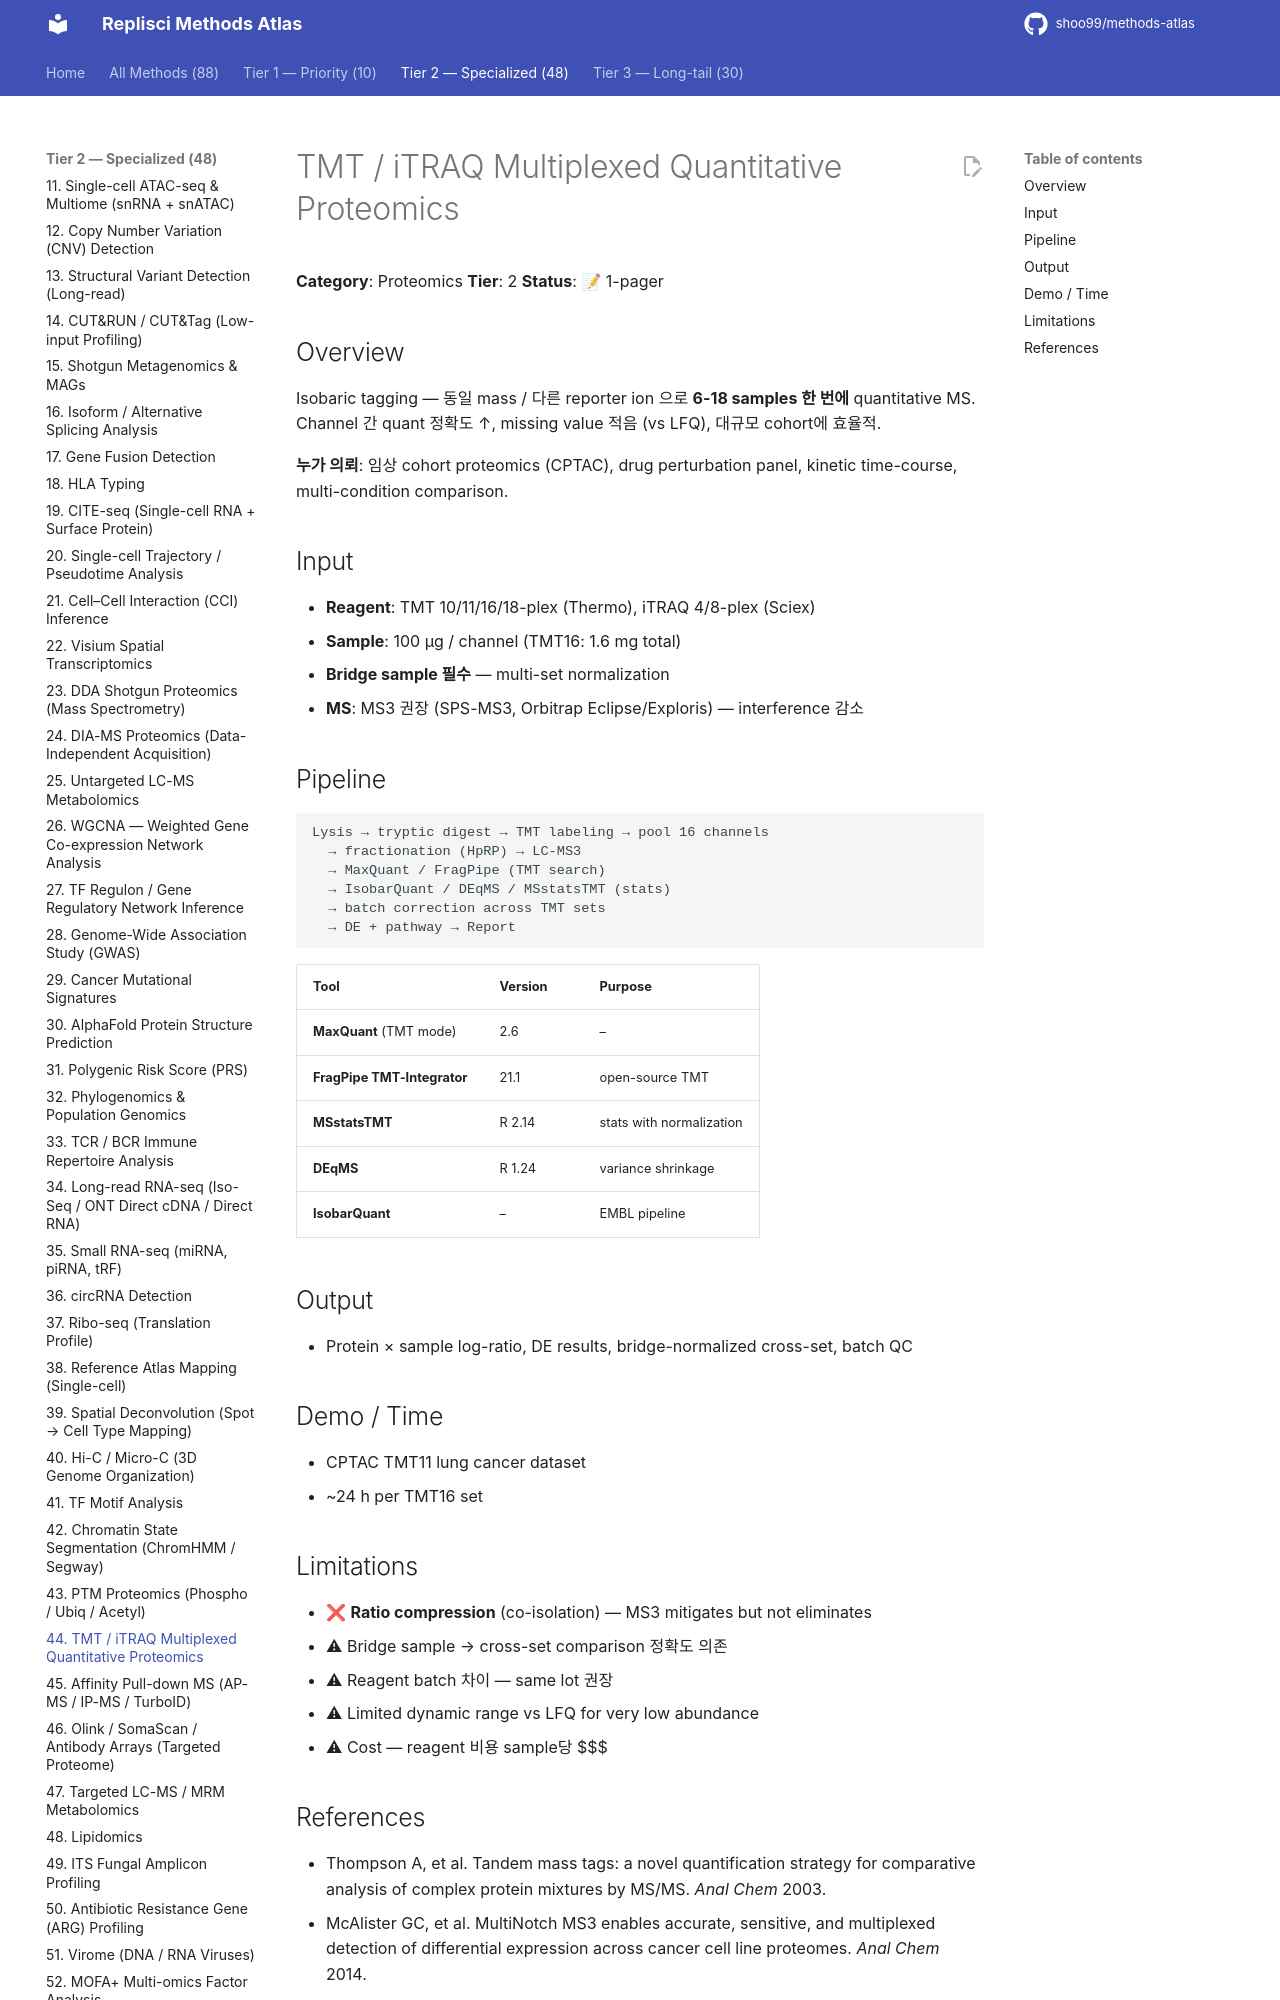

repository: shoo99/methods-atlas · page: methods/44-tmt-multiplex/index.html · generator: mkdocs

# TMT / iTRAQ Multiplexed Quantitative Proteomics

**Category**: Proteomics
**Tier**: 2
**Status**: 📝 1-pager

## Overview

Isobaric tagging — 동일 mass / 다른 reporter ion 으로 **6-18 samples 한 번에** quantitative MS. Channel 간 quant 정확도 ↑, missing value 적음 (vs LFQ), 대규모 cohort에 효율적.

**누가 의뢰**: 임상 cohort proteomics (CPTAC), drug perturbation panel, kinetic time-course, multi-condition comparison.

## Input

- **Reagent**: TMT 10/11/16/18-plex (Thermo), iTRAQ 4/8-plex (Sciex)
- **Sample**: 100 µg / channel (TMT16: 1.6 mg total)
- **Bridge sample 필수** — multi-set normalization
- **MS**: MS3 권장 (SPS-MS3, Orbitrap Eclipse/Exploris) — interference 감소

## Pipeline

```
Lysis → tryptic digest → TMT labeling → pool 16 channels
  → fractionation (HpRP) → LC-MS3
  → MaxQuant / FragPipe (TMT search)
  → IsobarQuant / DEqMS / MSstatsTMT (stats)
  → batch correction across TMT sets
  → DE + pathway → Report
```

| Tool | Version | Purpose |
|------|---------|---------|
| **MaxQuant** (TMT mode) | 2.6 | – |
| **FragPipe TMT-Integrator** | 21.1 | open-source TMT |
| **MSstatsTMT** | R 2.14 | stats with normalization |
| **DEqMS** | R 1.24 | variance shrinkage |
| **IsobarQuant** | – | EMBL pipeline |

## Output

- Protein × sample log-ratio, DE results, bridge-normalized cross-set, batch QC

## Demo / Time

- CPTAC TMT11 lung cancer dataset
- ~24 h per TMT16 set

## Limitations

- ❌ **Ratio compression** (co-isolation) — MS3 mitigates but not eliminates
- ⚠ Bridge sample → cross-set comparison 정확도 의존
- ⚠ Reagent batch 차이 — same lot 권장
- ⚠ Limited dynamic range vs LFQ for very low abundance
- ⚠ Cost — reagent 비용 sample당 $$$
